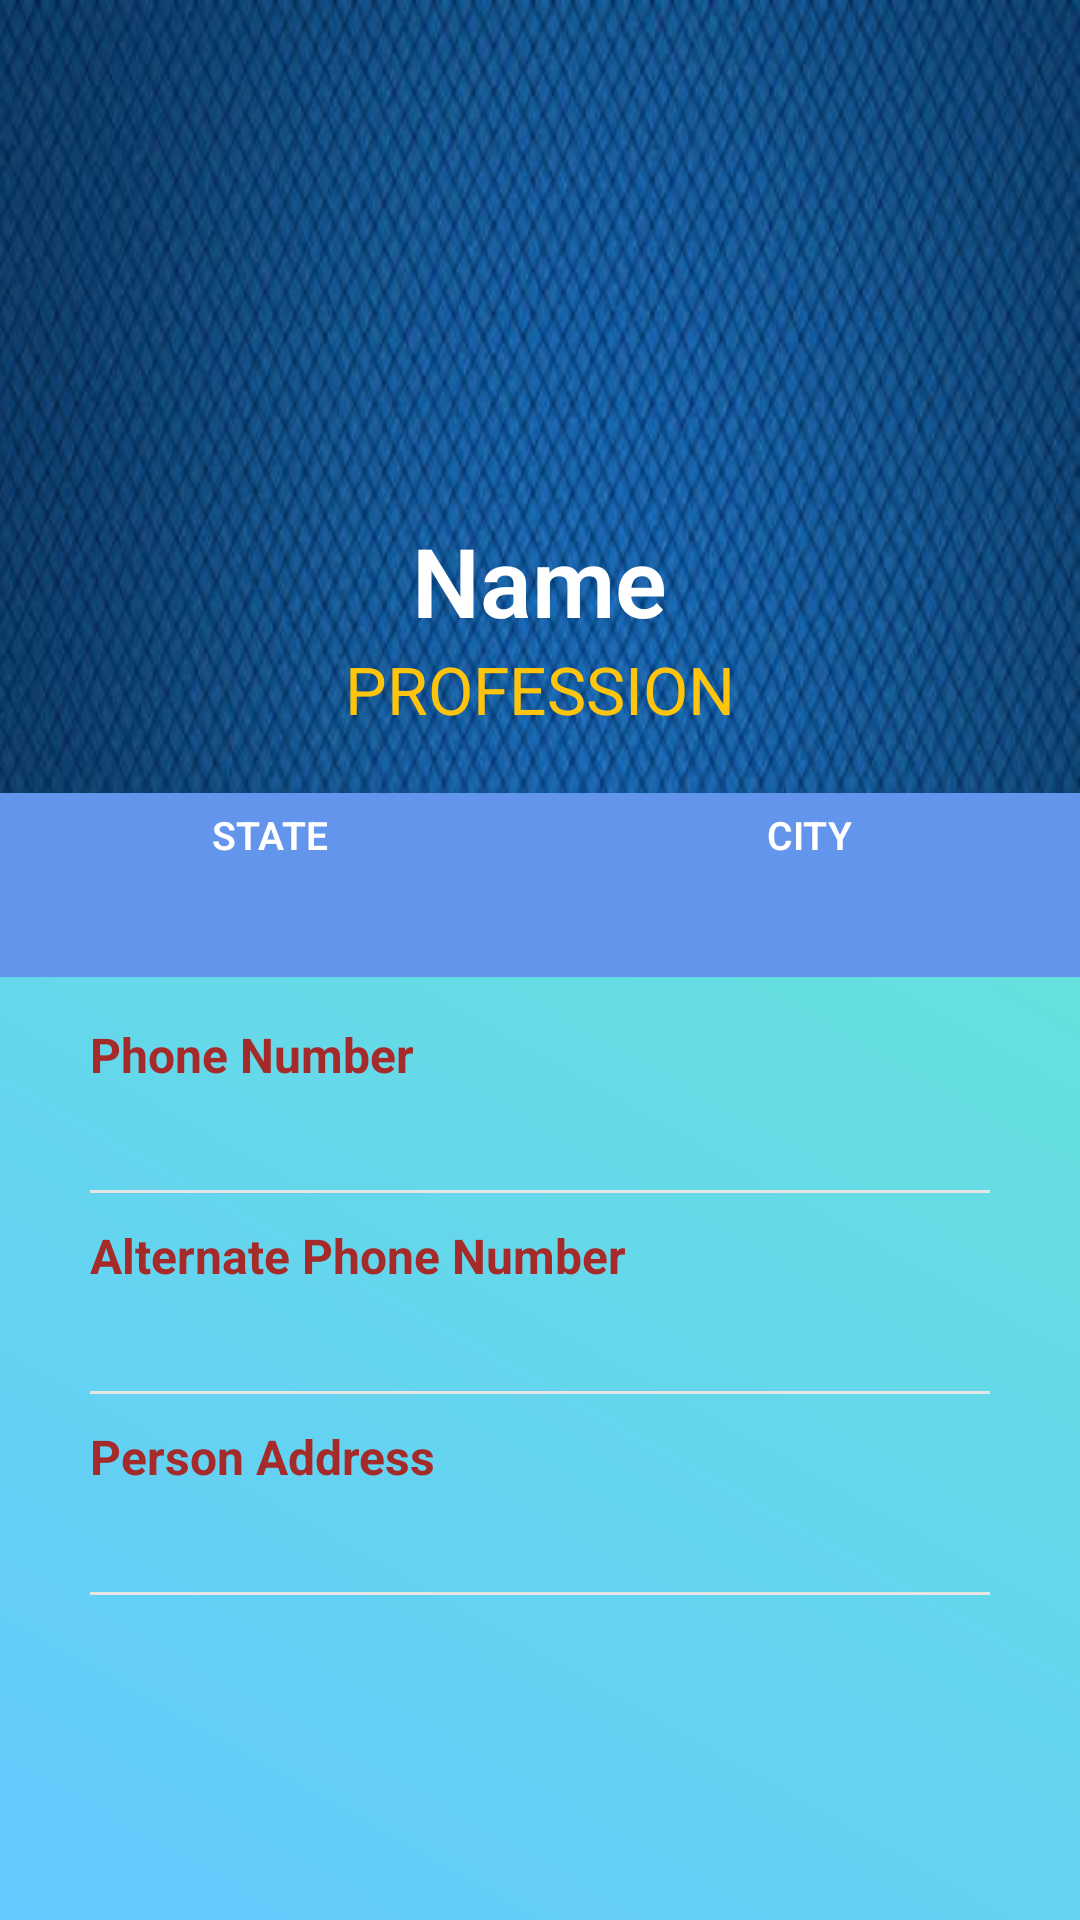

Produce the Android XML layout that renders to this screen, including the resource entries it uses.
<!-- AndroidManifest.xml: application theme AppTheme.NoActionBar -->
<!-- res/layout/person_items_layout.xml -->
<?xml version="1.0" encoding="utf-8"?>
<RelativeLayout xmlns:android="http://schemas.android.com/apk/res/android"
    xmlns:tools="http://schemas.android.com/tools"
    android:layout_width="match_parent"
    android:layout_height="wrap_content"
    android:layout_marginBottom="15dp"
    android:background="@drawable/grad"
    android:transitionGroup="true"
    >


    <RelativeLayout

        android:id="@+id/rellay1"

        android:layout_width="match_parent"

        android:layout_height="wrap_content"

        android:background="@drawable/cover"

        android:paddingBottom="20dp">


        <RelativeLayout

            android:id="@+id/imgUser"

            android:layout_width="wrap_content"

            android:layout_height="wrap_content"

            android:layout_centerHorizontal="true"

            android:layout_marginTop="20dp"

            android:background="@drawable/circle_border">


            <ImageView
                android:id="@+id/person_image"

                android:layout_width="150dp"

                android:layout_height="120dp"

                android:layout_margin="9dp"

                android:adjustViewBounds="true"
                android:src="@drawable/ic_baseline_account_circle_24"

                android:transitionName="trans1" />


        </RelativeLayout>


        <TextView

            android:id="@+id/person_name"

            android:layout_width="wrap_content"

            android:layout_height="wrap_content"

            android:layout_below="@+id/imgUser"

            android:layout_centerHorizontal="true"

            android:layout_marginTop="14sp"

            android:fontFamily="sans-serif-light"
            android:textStyle="bold"
            android:text="Name"

            android:textColor="@color/white"

            android:textSize="32sp" />


        <TextView

            android:id="@+id/person_Profession"

            android:layout_width="wrap_content"

            android:layout_height="wrap_content"

            android:layout_below="@+id/person_name"

            android:layout_centerHorizontal="true"

            android:fontFamily="sans-serif"

            android:text="Profession"

            android:textAllCaps="true"

            android:textColor="#ffc40c"

            android:textSize="22sp" />




        <TextView

            android:id="@+id/person_Gender"

            android:layout_width="wrap_content"
            android:layout_marginStart="10dp"
            android:layout_height="wrap_content"
            android:textStyle="bold"
            android:layout_marginTop="4dp"
            android:fontFamily="sans-serif-light"
            android:layout_toRightOf="@id/person_Profession"
            android:layout_below="@id/person_name"
            android:textColor="#D900FF"
            android:layout_centerHorizontal="true"
            android:textSize="18sp" />



    </RelativeLayout>


    <LinearLayout

        android:id="@+id/linlay1"

        android:layout_width="match_parent"

        android:layout_height="wrap_content"

        android:layout_below="@id/rellay1"

        android:orientation="horizontal">


        <RelativeLayout

            android:layout_width="match_parent"

            android:layout_height="wrap_content"

            android:layout_gravity="center"

            android:layout_weight="1"

            android:background="#6495ed"

            android:gravity="center"

            android:paddingTop="5dp"

            android:paddingBottom="5dp">


            <LinearLayout

                android:layout_width="wrap_content"

                android:layout_height="wrap_content"

                android:gravity="center_horizontal"

                android:orientation="vertical">


                <TextView

                    android:layout_width="wrap_content"

                    android:layout_height="wrap_content"

                    android:fontFamily="sans-serif-light"
                    android:textStyle="bold"
                    android:text="STATE"

                    android:textAllCaps="true"

                    android:textColor="@color/white"

                    android:textSize="13sp" />



                <TextView

                    android:id="@+id/person_state"

                    android:layout_width="wrap_content"

                    android:layout_height="wrap_content"

                    android:fontFamily="sans-serif-light"

                    android:text=""

                    android:textColor="@color/white"

                    android:textSize="25sp" />





            </LinearLayout>


        </RelativeLayout>


        <RelativeLayout

            android:layout_width="match_parent"

            android:layout_height="wrap_content"

            android:layout_gravity="center"

            android:layout_weight="1"

            android:background="#6495ed"

            android:gravity="center"

            android:paddingTop="5dp"

            android:paddingBottom="5dp">


            <LinearLayout

                android:layout_width="wrap_content"

                android:layout_height="wrap_content"

                android:gravity="center_horizontal"

                android:orientation="vertical">

                <TextView

                    android:layout_width="wrap_content"

                    android:layout_height="wrap_content"

                    android:fontFamily="sans-serif-light"
                    android:textStyle="bold"
                    android:text="CITY"

                    android:textAllCaps="true"

                    android:textColor="@color/white"

                    android:textSize="13sp" />

                <TextView

                    android:id="@+id/person_city"

                    android:layout_width="wrap_content"

                    android:layout_height="wrap_content"

                    android:fontFamily="sans-serif-light"

                    android:text=""

                    android:textColor="@color/white"

                    android:textSize="25sp" />





            </LinearLayout>


        </RelativeLayout>


    </LinearLayout>


    <RelativeLayout

        android:layout_width="match_parent"

        android:layout_height="wrap_content"
        android:layout_below="@+id/linlay1">


        <LinearLayout

            android:layout_width="match_parent"

            android:layout_height="wrap_content"

            android:layout_centerInParent="true"

            android:layout_marginLeft="30dp"

            android:layout_marginTop="10dp"

            android:layout_marginRight="30dp"

            android:orientation="vertical">




            <LinearLayout

                android:layout_width="match_parent"

                android:layout_height="wrap_content"

                android:layout_marginTop="10dp"

                android:orientation="vertical">


                <TextView

                    android:layout_width="wrap_content"

                    android:layout_height="wrap_content"

                    android:textStyle="bold"
                    android:text="Phone Number"

                    android:textColor="#a52a2a"

                    android:textSize="16sp" />


                <TextView

                    android:id="@+id/person_phone"

                    android:layout_width="wrap_content"

                    android:layout_height="wrap_content"

                    android:fontFamily="sans-serif-light"

                    android:textStyle="bold"
                    android:textColor="#000000"

                    android:textSize="18sp" />


                <View

                    android:layout_width="match_parent"

                    android:layout_height="1dp"

                    android:layout_marginTop="10dp"

                    android:background="@color/grey" />


            </LinearLayout>


            <LinearLayout

                android:layout_width="match_parent"

                android:layout_height="wrap_content"

                android:layout_marginTop="10dp"

                android:orientation="vertical">


                <TextView

                    android:layout_width="wrap_content"

                    android:layout_height="wrap_content"
                    android:textStyle="bold"
                    android:text="Alternate Phone Number"

                    android:textColor="#a52a2a"

                    android:textSize="16sp" />


                <TextView

                    android:id="@+id/personalt_phone"

                    android:layout_width="wrap_content"

                    android:layout_height="wrap_content"

                    android:fontFamily="sans-serif-light"

                    android:textColor="#000000"
                    android:textStyle="bold"
                    android:textSize="18sp" />


                <View

                    android:layout_width="match_parent"

                    android:layout_height="1dp"

                    android:layout_marginTop="10dp"

                    android:background="@color/grey" />




            </LinearLayout>





            <LinearLayout

                android:layout_width="match_parent"

                android:layout_height="wrap_content"

                android:layout_marginTop="10dp"

                android:orientation="vertical">


                <TextView

                    android:layout_width="wrap_content"

                    android:layout_height="wrap_content"

                    android:text="Person Address"
                    android:textStyle="bold"
                    android:textColor="#a52a2a"

                    android:textSize="16sp" />


                <TextView

                    android:id="@+id/person_address"

                    android:layout_width="wrap_content"

                    android:layout_height="wrap_content"

                    android:fontFamily="sans-serif-light"

                    android:textColor="#000000"
                    android:textStyle="bold"
                    android:textSize="18sp" />


                <View

                    android:layout_width="match_parent"

                    android:layout_height="1dp"

                    android:layout_marginTop="10dp"

                    android:background="@color/grey" />




            </LinearLayout>


        </LinearLayout>


    </RelativeLayout>


</RelativeLayout>
<!-- resources referenced by this layout -->
<resources>
  <color name="grey">#E5E5E5</color>
  <color name="white">@android:color/white</color>
  <!-- drawable cover: jpg bitmap (drawable, 46814 bytes) -->
  <!-- drawable grad (drawable) -->
  <?xml version="1.0" encoding="utf-8"?>
  <shape xmlns:android="http://schemas.android.com/apk/res/android"
  
      android:shape="rectangle">
  
      <gradient
  
          android:angle="45"
  
          android:endColor="@color/gradEnd"
  
          android:startColor="@color/gradStart" />
  
  </shape>
  <style name="AppTheme.NoActionBar" parent="AppTheme">
          
          <item name="android:fitsSystemWindows">true</item>
          <item name="android:windowTranslucentStatus">true</item>
          <item name="windowActionBar">false</item>
          <item name="windowNoTitle">true</item>
      </style>
  <color name="gradEnd">#67EFC8</color>
  <color name="gradStart">#63C9FF</color>
  <style name="AppTheme" parent="Theme.MaterialComponents.Light.DarkActionBar">
          <item name="colorPrimary">@color/colorPrimary</item>
          <item name="colorPrimaryDark">@color/colorPrimaryDark</item>
          <item name="colorAccent">@color/colorAccent</item>
      </style>
  <color name="colorPrimary">#448AFF</color>
  <color name="colorPrimaryDark">#3061B1</color>
  <color name="colorAccent">#FF5722</color>
</resources>
